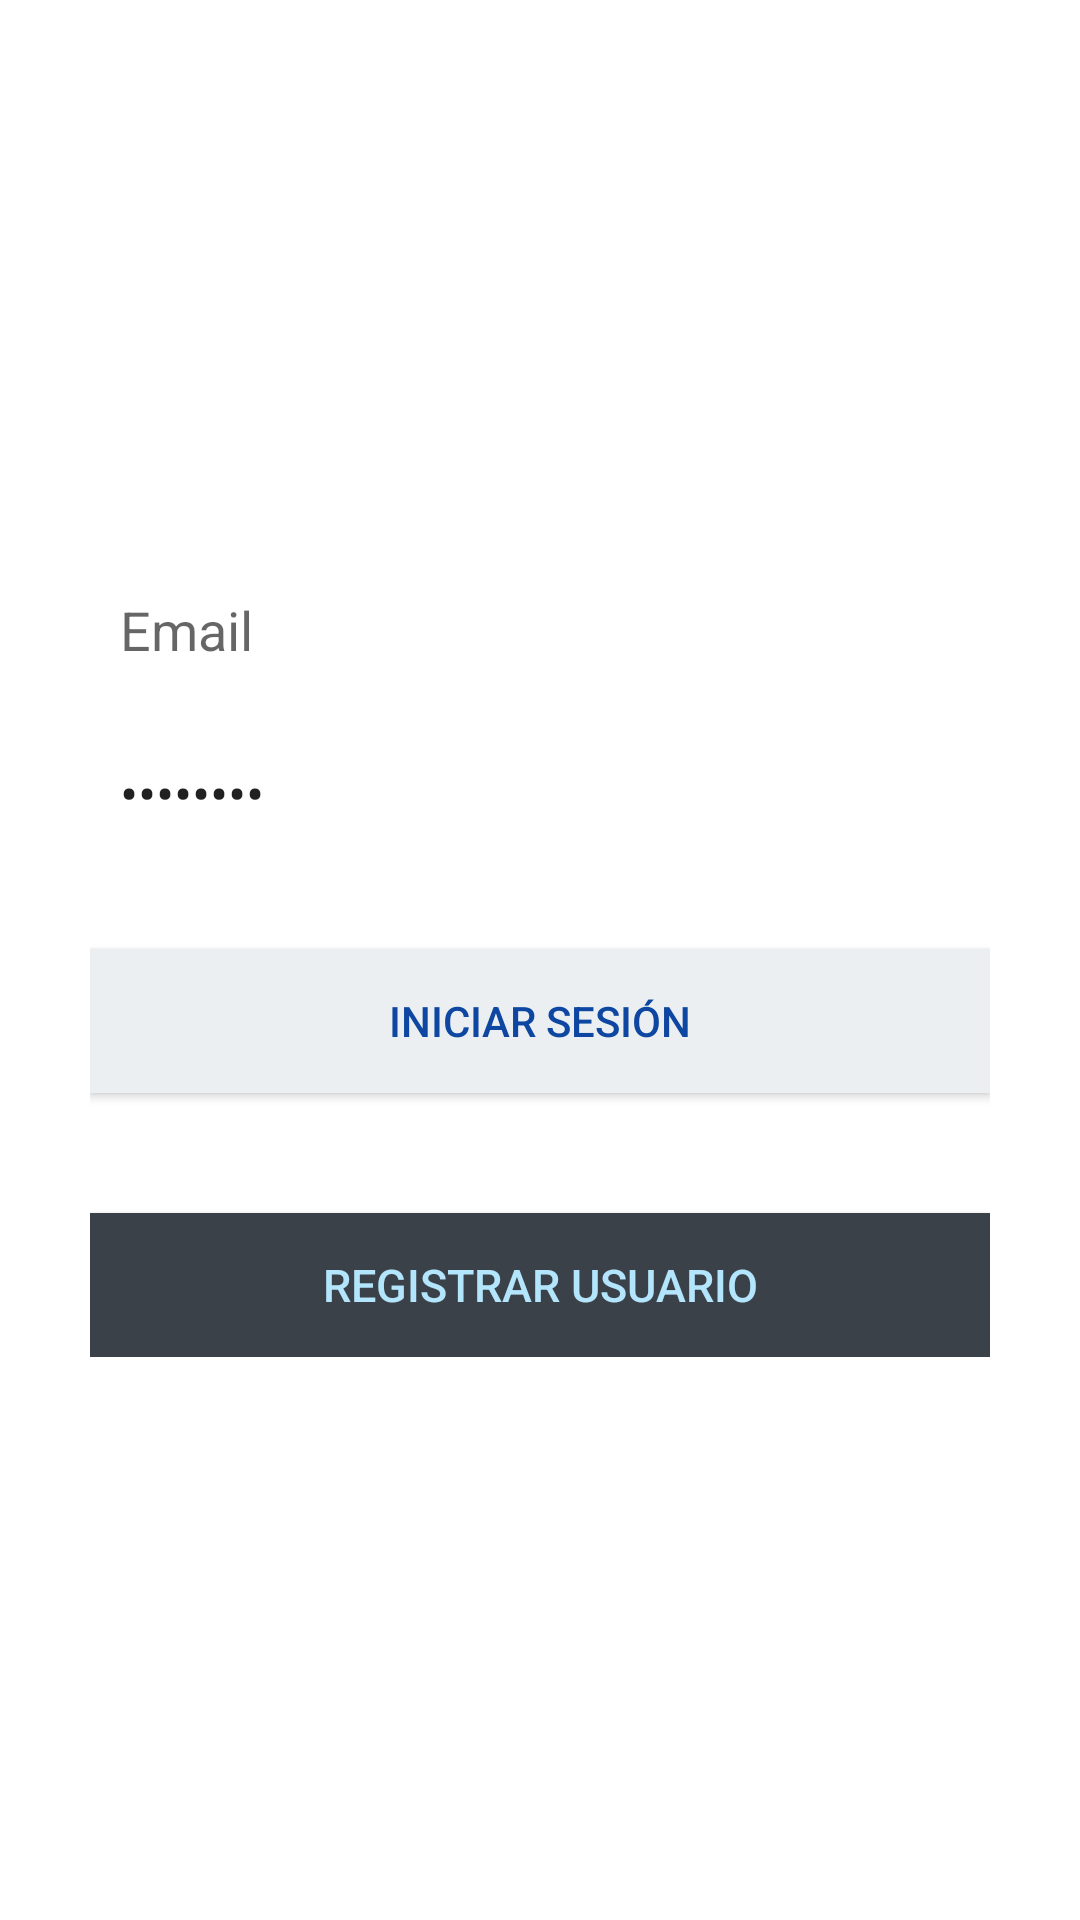

Write the Android layout XML for this screen, with the resource values it uses.
<!-- AndroidManifest.xml: application theme AppTheme -->
<!-- res/layout/activity_login.xml -->
<?xml version="1.0" encoding="utf-8"?>

<LinearLayout xmlns:android="http://schemas.android.com/apk/res/android"
    android:layout_width="fill_parent"
    android:layout_height="fill_parent"
    android:background="@color/material_blue_500"
    android:gravity="center"
    android:orientation="vertical"
    android:padding="10dp" >

    <LinearLayout
        android:layout_width="fill_parent"
        android:layout_height="wrap_content"
        android:layout_gravity="center"
        android:orientation="vertical"
        android:paddingLeft="20dp"
        android:paddingRight="20dp" >

        <EditText
            android:id="@+id/email"
            android:layout_width="fill_parent"
            android:layout_height="wrap_content"
            android:layout_marginBottom="10dp"
            android:background="@color/white"
            android:hint="@string/hint_email"
            android:inputType="textEmailAddress"
            android:padding="10dp"
            android:singleLine="true"
            />

        <EditText
            android:id="@+id/password"
            android:layout_width="fill_parent"
            android:layout_height="wrap_content"
            android:layout_marginBottom="10dp"
            android:background="@color/white"
            android:hint="@string/hint_password"
            android:inputType="textPassword"
            android:padding="10dp"
            android:singleLine="true"
            android:text="Password" />

        

        <Button
            android:id="@+id/btnLogin"
            android:layout_width="fill_parent"
            android:layout_height="wrap_content"
            android:layout_marginTop="20dip"
            android:background="@color/md_blue_grey_50"
            android:text="@string/btn_login"
            android:textColor="@color/md_blue_900" />

        

        <Button
            android:id="@+id/btnLinkToRegisterScreen"
            android:layout_width="fill_parent"
            android:layout_height="wrap_content"
            android:layout_marginTop="40dip"
            android:background="@color/input_register_bg"
            android:text="@string/btn_link_to_register"
            android:textAllCaps="false"
            android:textColor="@color/md_light_blue_100"
            android:textSize="15sp" />
    </LinearLayout>

</LinearLayout>
<!-- resources referenced by this layout -->
<resources>
  <color name="input_register_bg">#3b4148</color>
  <color name="md_blue_900">#0d47a1</color>
  <color name="md_blue_grey_50">#eceff1</color>
  <color name="md_light_blue_100">#b3e5fc</color>
  <color name="white">#ffffff</color>
  <string name="btn_link_to_register">REGISTRAR USUARIO</string>
  <string name="btn_login">INICIAR SESIÓN</string>
  <string name="hint_email">Email</string>
  <string name="hint_password">Contraseña</string>
  <style name="AppTheme" parent="Base.AppTheme">
          
      </style>
  <style name="Base.AppTheme" parent="Theme.AppCompat.Light.DarkActionBar">
          <item name="colorPrimary">@color/md_indigo_400</item>
          <item name="colorPrimaryDark">@color/md_indigo_900</item>
          <item name="colorAccent">@color/md_lime_A400</item>
          <item name="colorControlHighlight">@color/md_indigo_500_25</item>
          <item name="android:windowBackground">@color/md_white_1000</item>
      </style>
  <color name="md_indigo_400">#5c6bc0</color>
  <color name="md_indigo_900">#1a237e</color>
  <color name="md_lime_A400">#c6ff00</color>
  <color name="md_indigo_500_25">#403f51b5</color>
  <color name="md_white_1000">#ffffff</color>
</resources>
